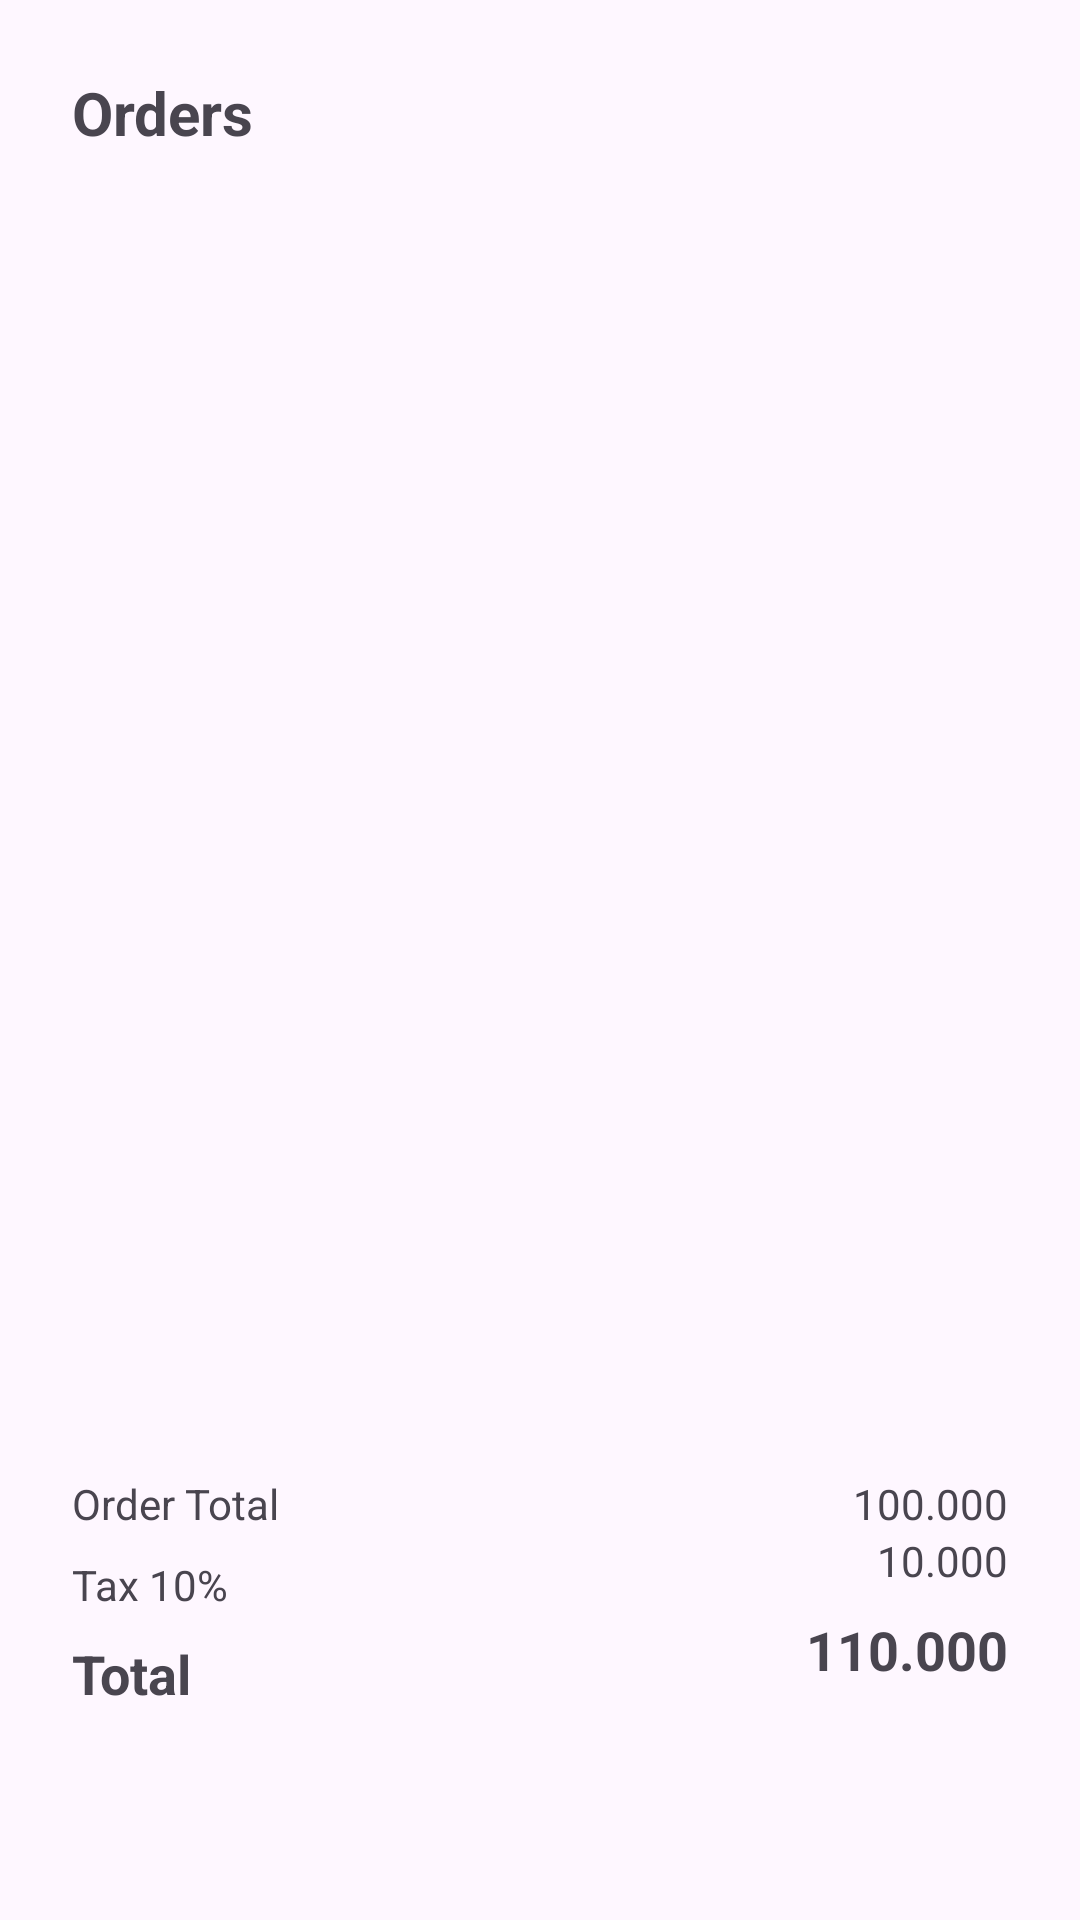

Android layout source for this screen:
<!-- AndroidManifest.xml: application theme Theme.PizzaApps -->
<!-- res/layout/fragment_transaction.xml -->
<?xml version="1.0" encoding="utf-8"?>
<androidx.constraintlayout.widget.ConstraintLayout xmlns:android="http://schemas.android.com/apk/res/android"
    xmlns:tools="http://schemas.android.com/tools"
    android:layout_width="match_parent"
    android:layout_height="match_parent"
    xmlns:app="http://schemas.android.com/apk/res-auto"
    tools:context=".TransactionFragment">

    <TextView
        android:id="@+id/txtTitleOrder"
        android:layout_width="match_parent"
        android:layout_height="wrap_content"
        android:layout_marginStart="24dp"
        android:layout_marginTop="24dp"
        android:layout_marginEnd="24dp"
        android:drawableRight="@drawable/outline_add_shopping_cart_30"
        android:text="Orders"
        android:textSize="20sp"
        android:textStyle="bold"
        app:layout_constraintEnd_toEndOf="parent"
        app:layout_constraintStart_toStartOf="parent"
        app:layout_constraintTop_toTopOf="parent" />

    <androidx.recyclerview.widget.RecyclerView
        android:id="@+id/recyclerViewOrder"
        android:layout_width="match_parent"
        android:layout_height="0dp"
        android:layout_marginStart="24dp"
        android:layout_marginTop="16dp"
        android:layout_marginEnd="24dp"
        app:layout_constraintBottom_toTopOf="@+id/constraintLayout"
        app:layout_constraintEnd_toEndOf="parent"
        app:layout_constraintStart_toStartOf="parent"
        app:layout_constraintTop_toBottomOf="@+id/txtTitleOrder" />

    <androidx.constraintlayout.widget.ConstraintLayout
        android:id="@+id/constraintLayout"
        android:layout_width="match_parent"
        android:layout_height="wrap_content"
        android:layout_marginTop="16dp"
        android:layout_marginBottom="70dp"
        app:layout_constraintBottom_toBottomOf="parent"
        app:layout_constraintEnd_toEndOf="parent"
        app:layout_constraintStart_toStartOf="parent"
        app:layout_constraintTop_toBottomOf="@+id/recyclerViewOrder"
        tools:ignore="MissingConstraints">

        <TextView
            android:id="@+id/textTitle1"
            android:layout_width="100dp"
            android:layout_height="wrap_content"
            android:layout_marginStart="24dp"
            android:text="Order Total"
            app:layout_constraintStart_toStartOf="parent"
            app:layout_constraintTop_toTopOf="parent" />

        <TextView
            android:id="@+id/textSubTotal"
            android:layout_width="100dp"
            android:layout_height="wrap_content"
            android:layout_marginEnd="24dp"
            android:text="100.000"
            android:textAlignment="textEnd"
            app:layout_constraintEnd_toEndOf="parent"
            app:layout_constraintTop_toTopOf="parent"  />

        <TextView
            android:id="@+id/textTitle2"
            android:layout_width="100dp"
            android:layout_height="wrap_content"
            android:layout_marginStart="24dp"
            android:layout_marginTop="8dp"
            android:text="Tax 10%"
            app:layout_constraintStart_toStartOf="parent"
            app:layout_constraintTop_toBottomOf="@+id/textTitle1" />

        <TextView
            android:id="@+id/textTax"
            android:layout_width="100dp"
            android:layout_height="wrap_content"
            android:layout_marginEnd="24dp"
            android:text="10.000"
            android:textAlignment="textEnd"
            app:layout_constraintEnd_toEndOf="parent"
            app:layout_constraintTop_toBottomOf="@+id/textSubTotal" />

        <TextView
            android:id="@+id/textTitle3"
            android:layout_width="100dp"
            android:layout_height="wrap_content"
            android:layout_marginStart="24dp"
            android:layout_marginTop="8dp"
            android:text="Total"
            android:textSize="18sp"
            android:textStyle="bold"
            app:layout_constraintStart_toStartOf="parent"
            app:layout_constraintTop_toBottomOf="@+id/textTitle2"/>

        <TextView
            android:id="@+id/textTotal"
            android:layout_width="100dp"
            android:layout_height="wrap_content"
            android:layout_marginTop="8dp"
            android:layout_marginEnd="24dp"
            android:text="110.000"
            android:textSize="18sp"
            android:textStyle="bold"
            android:textAlignment="textEnd"
            app:layout_constraintEnd_toEndOf="parent"
            app:layout_constraintTop_toBottomOf="@+id/textTax" />

    </androidx.constraintlayout.widget.ConstraintLayout>
</androidx.constraintlayout.widget.ConstraintLayout>
<!-- resources referenced by this layout -->
<resources>
  <style name="Theme.PizzaApps" parent="Base.Theme.PizzaApps" />
  <style name="Base.Theme.PizzaApps" parent="Theme.Material3.DayNight.NoActionBar">
          
          
      </style>
</resources>
